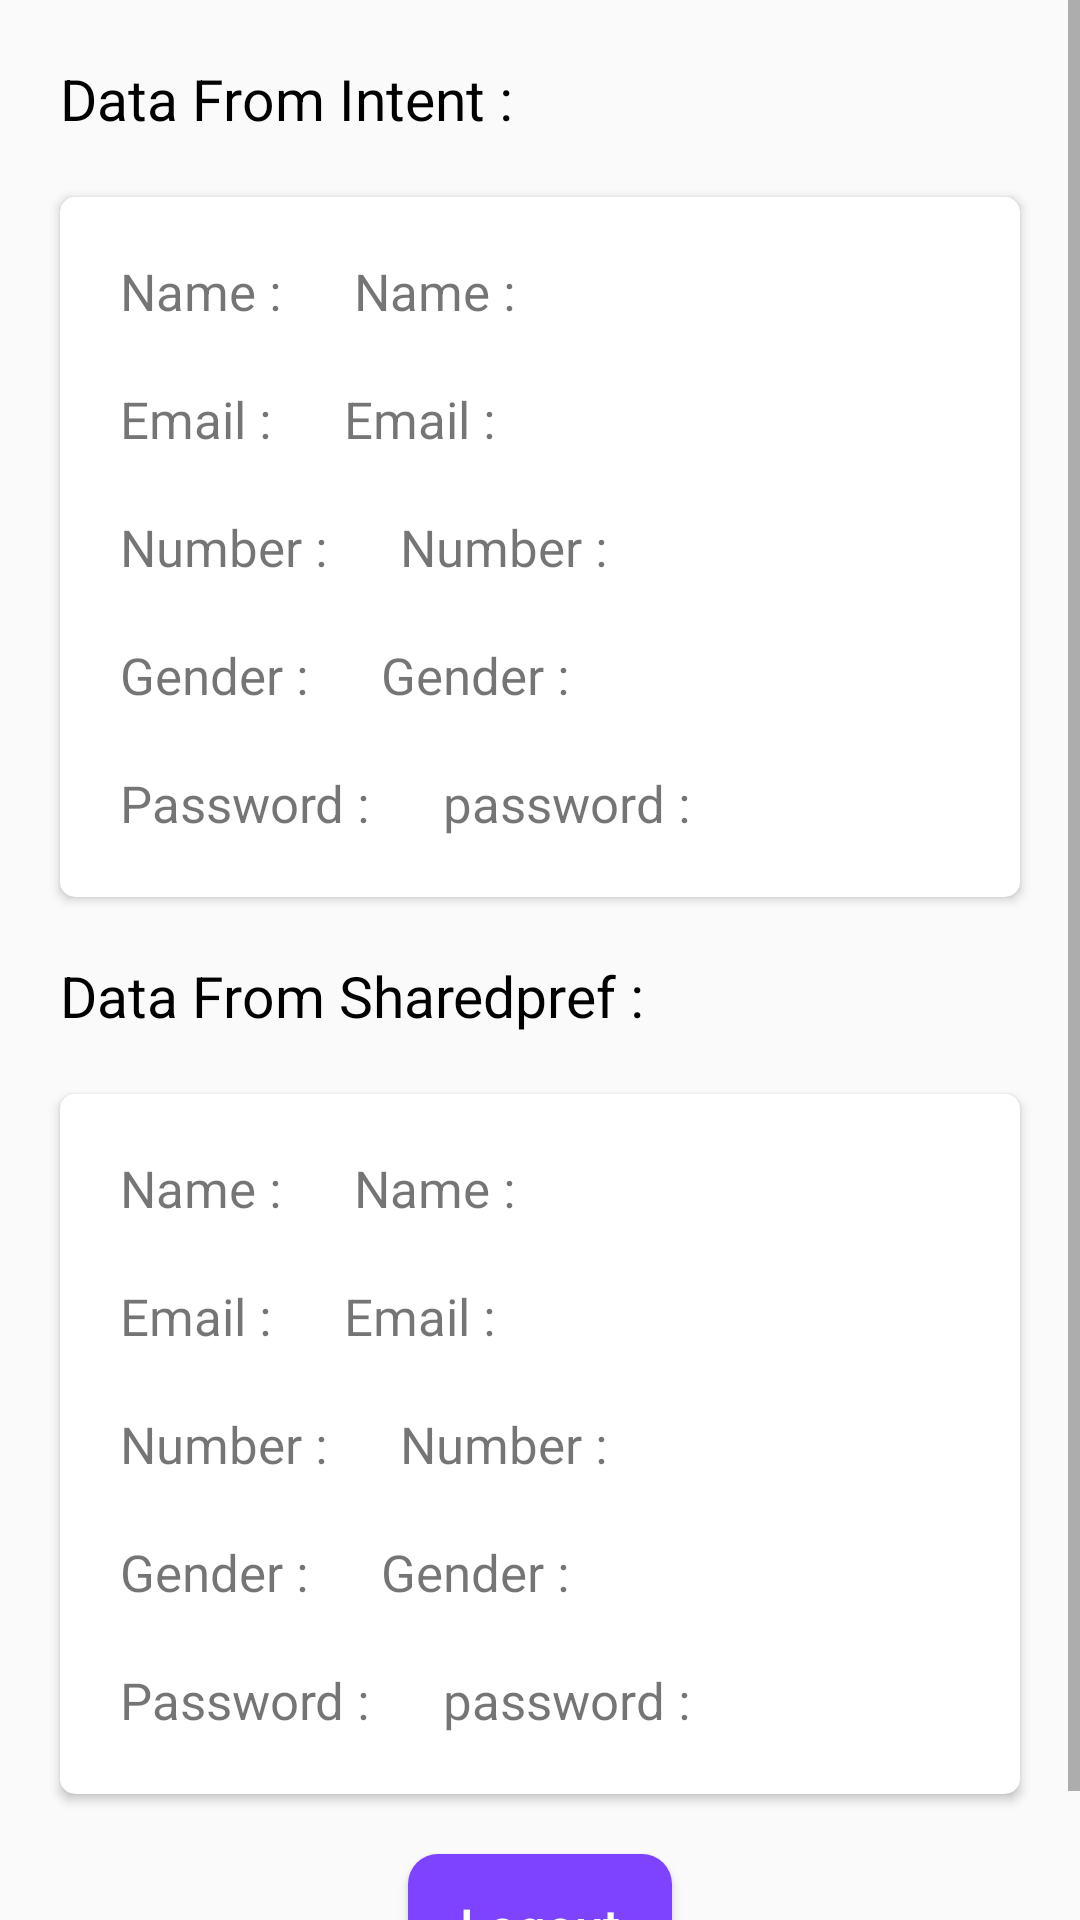

Write the Android layout XML for this screen, with the resource values it uses.
<!-- AndroidManifest.xml: application theme AppTheme -->
<!-- res/layout/activity_profile.xml -->
<?xml version="1.0" encoding="utf-8"?>
<LinearLayout xmlns:android="http://schemas.android.com/apk/res/android"
	xmlns:tools="http://schemas.android.com/tools"
	android:layout_width="match_parent"
	android:layout_height="match_parent"
	xmlns:app="http://schemas.android.com/apk/res-auto"
	android:orientation="vertical"
	tools:context=".MainActivity">

	<ScrollView
		android:layout_width="match_parent"
		android:layout_height="match_parent"
		android:fillViewport="true">

		<LinearLayout
			android:layout_width="match_parent"
			android:layout_height="match_parent"
			android:orientation="vertical"
			android:padding="10dp">

			<TextView
				android:textColor="@color/black"
				android:layout_width="wrap_content"
				android:layout_height="wrap_content"
				android:padding="10dp"
				android:text="Data From Intent : "
				android:textSize="19sp"></TextView>


			<androidx.cardview.widget.CardView
				android:layout_margin="10dp"
				app:contentPadding="10dp"
				app:cardCornerRadius="5dp"
				android:layout_width="match_parent"
				android:layout_height="wrap_content">


				<LinearLayout
					android:layout_width="match_parent"
					android:layout_height="wrap_content"
					android:orientation="vertical">

					<LinearLayout
						android:layout_width="match_parent"
						android:layout_height="wrap_content"
						android:orientation="horizontal">

						<TextView
							android:layout_width="wrap_content"
							android:layout_height="wrap_content"
							android:padding="10dp"
							android:text="Name : "
							android:textSize="17sp"></TextView>

						<TextView
							android:id="@+id/name"
							android:layout_width="match_parent"
							android:layout_height="wrap_content"
							android:padding="10dp"
							android:text="Name : "
							android:textSize="17sp"></TextView>

					</LinearLayout>

					<LinearLayout
						android:layout_width="match_parent"
						android:layout_height="wrap_content"
						android:orientation="horizontal">

						<TextView
							android:layout_width="wrap_content"
							android:layout_height="wrap_content"
							android:padding="10dp"
							android:text="Email : "
							android:textSize="17sp"></TextView>

						<TextView
							android:id="@+id/email"
							android:layout_width="match_parent"
							android:layout_height="wrap_content"
							android:padding="10dp"
							android:text="Email : "
							android:textSize="17sp"></TextView>

					</LinearLayout>

					<LinearLayout
						android:layout_width="match_parent"
						android:layout_height="wrap_content"
						android:orientation="horizontal">

						<TextView
							android:layout_width="wrap_content"
							android:layout_height="wrap_content"
							android:padding="10dp"
							android:text="Number : "
							android:textSize="17sp"></TextView>

						<TextView
							android:id="@+id/number"
							android:layout_width="match_parent"
							android:layout_height="wrap_content"
							android:padding="10dp"
							android:text="Number : "
							android:textSize="17sp"></TextView>

					</LinearLayout>

					<LinearLayout
						android:layout_width="match_parent"
						android:layout_height="wrap_content"
						android:orientation="horizontal">

						<TextView
							android:layout_width="wrap_content"
							android:layout_height="wrap_content"
							android:padding="10dp"
							android:text="Gender : "
							android:textSize="17sp"></TextView>

						<TextView
							android:id="@+id/gender"
							android:layout_width="match_parent"
							android:layout_height="wrap_content"
							android:padding="10dp"
							android:text="Gender : "
							android:textSize="17sp"></TextView>

					</LinearLayout>

					<LinearLayout
						android:layout_width="match_parent"
						android:layout_height="wrap_content"
						android:orientation="horizontal">

						<TextView
							android:layout_width="wrap_content"
							android:layout_height="wrap_content"
							android:padding="10dp"
							android:text="Password : "
							android:textSize="17sp"></TextView>

						<TextView
							android:id="@+id/password"
							android:layout_width="match_parent"
							android:layout_height="wrap_content"
							android:padding="10dp"
							android:text="password : "
							android:textSize="17sp"></TextView>

					</LinearLayout>

				</LinearLayout>

			</androidx.cardview.widget.CardView>

			<TextView
				android:textColor="@color/black"
				android:layout_width="wrap_content"
				android:layout_height="wrap_content"
				android:padding="10dp"
				android:text="Data From Sharedpref : "
				android:textSize="19sp"></TextView>

			<androidx.cardview.widget.CardView
				android:layout_margin="10dp"
				app:contentPadding="10dp"
				app:cardCornerRadius="5dp"
				android:layout_width="match_parent"
				android:layout_height="wrap_content">


				<LinearLayout
					android:layout_width="match_parent"
					android:layout_height="wrap_content"
					android:orientation="vertical">

					<LinearLayout
						android:layout_width="match_parent"
						android:layout_height="wrap_content"
						android:orientation="horizontal">

						<TextView
							android:layout_width="wrap_content"
							android:layout_height="wrap_content"
							android:padding="10dp"
							android:text="Name : "
							android:textSize="17sp"></TextView>

						<TextView
							android:id="@+id/name_sha"
							android:layout_width="match_parent"
							android:layout_height="wrap_content"
							android:padding="10dp"
							android:text="Name : "
							android:textSize="17sp"></TextView>

					</LinearLayout>

					<LinearLayout
						android:layout_width="match_parent"
						android:layout_height="wrap_content"
						android:orientation="horizontal">

						<TextView
							android:layout_width="wrap_content"
							android:layout_height="wrap_content"
							android:padding="10dp"
							android:text="Email : "
							android:textSize="17sp"></TextView>

						<TextView
							android:id="@+id/email_sha"
							android:layout_width="match_parent"
							android:layout_height="wrap_content"
							android:padding="10dp"
							android:text="Email : "
							android:textSize="17sp"></TextView>

					</LinearLayout>

					<LinearLayout
						android:layout_width="match_parent"
						android:layout_height="wrap_content"
						android:orientation="horizontal">

						<TextView
							android:layout_width="wrap_content"
							android:layout_height="wrap_content"
							android:padding="10dp"
							android:text="Number : "
							android:textSize="17sp"></TextView>

						<TextView
							android:id="@+id/number_sha"
							android:layout_width="match_parent"
							android:layout_height="wrap_content"
							android:padding="10dp"
							android:text="Number : "
							android:textSize="17sp"></TextView>

					</LinearLayout>

					<LinearLayout
						android:layout_width="match_parent"
						android:layout_height="wrap_content"
						android:orientation="horizontal">

						<TextView
							android:layout_width="wrap_content"
							android:layout_height="wrap_content"
							android:padding="10dp"
							android:text="Gender : "
							android:textSize="17sp"></TextView>

						<TextView
							android:id="@+id/gender_sha"
							android:layout_width="match_parent"
							android:layout_height="wrap_content"
							android:padding="10dp"
							android:text="Gender : "
							android:textSize="17sp"></TextView>

					</LinearLayout>

					<LinearLayout
						android:layout_width="match_parent"
						android:layout_height="wrap_content"
						android:orientation="horizontal">

						<TextView
							android:layout_width="wrap_content"
							android:layout_height="wrap_content"
							android:padding="10dp"
							android:text="Password : "
							android:textSize="17sp"></TextView>

						<TextView
							android:id="@+id/password_sha"
							android:layout_width="match_parent"
							android:layout_height="wrap_content"
							android:padding="10dp"
							android:text="password : "
							android:textSize="17sp"></TextView>

					</LinearLayout>


				</LinearLayout>

			</androidx.cardview.widget.CardView>


			<Button
				android:id="@+id/logout"
				android:layout_width="wrap_content"
				android:layout_height="wrap_content"
				android:layout_gravity="center"
				android:layout_margin="10dp"
				android:background="@drawable/blue"
				android:gravity="center"
				android:text="Logout"
				android:textAllCaps="false"
				android:textColor="@color/white"
				android:textSize="17sp"></Button>


		</LinearLayout>


	</ScrollView>


</LinearLayout>
<!-- resources referenced by this layout -->
<resources>
  <color name="black">#000</color>
  <color name="white">#FFFFFF</color>
  <!-- drawable blue (drawable) -->
  <?xml version="1.0" encoding="utf-8"?>
  <shape xmlns:android="http://schemas.android.com/apk/res/android"
      android:shape="rectangle">
      
      <corners android:radius="10dp" />
  
      <gradient
          android:angle="270"
          android:endColor="#7D43FF"
          android:centerColor="#7D43FF"
          android:startColor="#7D43FF"
          android:type="linear" />
  
  
  
  </shape>
  <style name="AppTheme" parent="Theme.AppCompat.Light.DarkActionBar">
          
          <item name="colorPrimary">@color/greenshade</item>
          <item name="colorPrimaryDark">@color/greenshade</item>
          <item name="colorAccent">@color/greenshade</item>
  
      </style>
  <color name="greenshade">#809B9D</color>
</resources>
